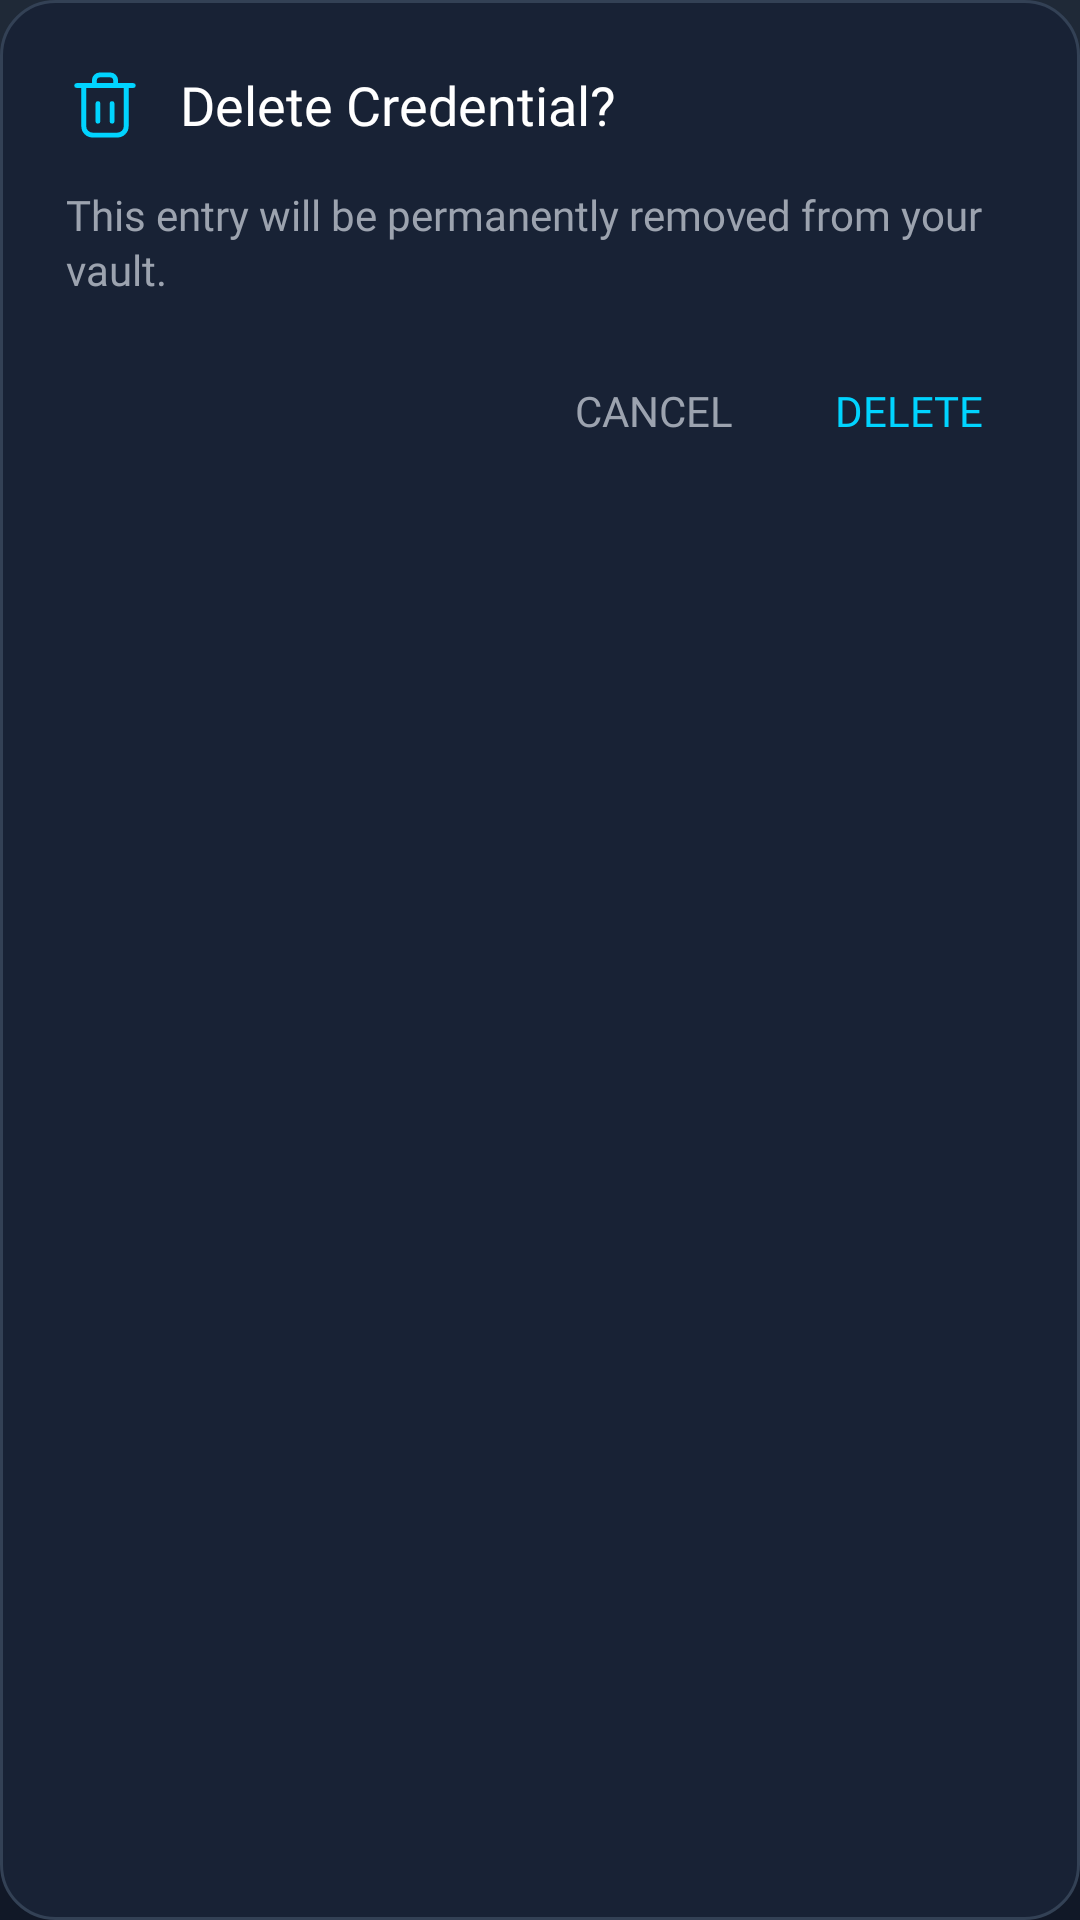

Layout XML and referenced resources for this Android screen:
<!-- AndroidManifest.xml: application theme Theme.Athena -->
<!-- res/layout/dialog_delete_confirm.xml -->
<?xml version="1.0" encoding="utf-8"?>
<LinearLayout
    xmlns:android="http://schemas.android.com/apk/res/android"
    android:layout_width="match_parent"
    android:layout_height="wrap_content"
    android:orientation="vertical"
    android:padding="22dp"
    android:background="@drawable/dialog_bg_rounded">

    <LinearLayout
        android:layout_width="match_parent"
        android:layout_height="wrap_content"
        android:orientation="horizontal"
        android:gravity="center_vertical">

        <ImageView
            android:layout_width="26dp"
            android:layout_height="26dp"
            android:layout_marginEnd="12dp"
            android:src="@drawable/ic_delete"
            android:tint="@color/accent"
            android:contentDescription="Delete entry" />

        <TextView
            android:id="@+id/dialogTitleText"
            android:layout_width="wrap_content"
            android:layout_height="wrap_content"
            android:text="Delete Credential?"
            android:textColor="@android:color/white"
            android:textSize="18sp"
            android:fontFamily="@font/poppins"
            android:textStyle="normal" />

    </LinearLayout>

    <TextView
        android:id="@+id/dialogMessageText"
        android:layout_width="match_parent"
        android:layout_height="wrap_content"
        android:layout_marginTop="14dp"
        android:text="This entry will be permanently removed from your vault."
        android:textColor="@color/subtleText"
        android:textSize="14sp"
        android:fontFamily="@font/poppins"
        android:lineSpacingExtra="2dp" />

    <LinearLayout
        android:layout_width="match_parent"
        android:layout_height="wrap_content"
        android:layout_marginTop="22dp"
        android:orientation="horizontal"
        android:gravity="end">

        <TextView
            android:id="@+id/cancelButton"
            android:layout_width="wrap_content"
            android:layout_height="wrap_content"
            android:paddingHorizontal="10dp"
            android:paddingVertical="6dp"
            android:text="CANCEL"
            android:textAllCaps="true"
            android:textColor="@color/subtleText"
            android:textSize="14sp"
            android:fontFamily="@font/poppins"
            android:background="?attr/selectableItemBackgroundBorderless" />

        <TextView
            android:id="@+id/yesButton"
            android:layout_width="wrap_content"
            android:layout_height="wrap_content"
            android:layout_marginStart="14dp"
            android:paddingHorizontal="10dp"
            android:paddingVertical="6dp"
            android:text="DELETE"
            android:textAllCaps="true"
            android:textColor="@color/accent"
            android:textSize="14sp"
            android:fontFamily="@font/poppins"
            android:background="?attr/selectableItemBackgroundBorderless" />

    </LinearLayout>

</LinearLayout>
<!-- resources referenced by this layout -->
<resources>
  <color name="accent">#00D4FF</color>
  <color name="subtleText">#9CA3AF</color>
  <!-- drawable dialog_bg_rounded (drawable) -->
  <?xml version="1.0" encoding="utf-8"?>
  <shape xmlns:android="http://schemas.android.com/apk/res/android">
      <solid android:color="@color/background_secondary" />
  
      <corners android:radius="18dp" />
  
      <stroke
          android:width="1dp"
          android:color="#334155" /> 
  
      <padding
          android:left="16dp"
          android:top="14dp"
          android:right="16dp"
          android:bottom="16dp" />
  </shape>
  <!-- drawable ic_delete (drawable) -->
  <vector xmlns:android="http://schemas.android.com/apk/res/android"
      android:width="24dp"
      android:height="24dp"
      android:viewportWidth="24"
      android:viewportHeight="24">
      <path
          android:fillColor="@android:color/transparent"
          android:strokeColor="@color/accent"
          android:strokeWidth="1.5"
          android:strokeLineCap="round"
          android:strokeLineJoin="round"
          android:pathData="M5.47,6.015v12.514a2.72,2.72,0,0,0,2.721,2.721h7.618a2.72,2.72,0,0,0,2.72,-2.72V6.014m-15.235,0.001h17.412" />
      <path
          android:fillColor="@android:color/transparent"
          android:strokeColor="@color/accent"
          android:strokeWidth="1.5"
          android:strokeLineCap="round"
          android:strokeLineJoin="round"
          android:pathData="M8.735,6.015V4.382a1.632,1.632,0,0,1,1.633,-1.632h3.264a1.632,1.632,0,0,1,1.633,1.632v1.633M9.824,16.992v-5.439m4.353,5.439v-5.439" />
  </vector>
  <style name="Theme.Athena" parent="Theme.MaterialComponents.DayNight.NoActionBar">
          
          <item name="colorPrimary">@color/purple_700</item>
          <item name="colorPrimaryVariant">@color/purple_700</item>
          <item name="colorAccent">@color/teal_200</item>
  
          
          
          <item name="android:windowBackground">@drawable/vault_bg_gradient</item>
          <item name="colorSurface">@color/background</item>
          <item name="android:statusBarColor">@color/vaultBackground</item>
          <item name="android:navigationBarColor">@color/vaultBackground</item>
  
          
          <item name="android:windowLightStatusBar">false</item>
  
          
          <item name="actionBarTheme">@style/ThemeOverlay.MaterialComponents.Dark.ActionBar</item>
      </style>
  <color name="background_secondary">#182235</color>
  <color name="purple_700">#3700B3</color>
  <color name="teal_200">#03DAC5</color>
  <!-- drawable vault_bg_gradient (drawable) -->
  <?xml version="1.0" encoding="utf-8"?>
  <shape xmlns:android="http://schemas.android.com/apk/res/android">
      <gradient
          android:type="linear"
          android:angle="90"
          android:startColor="@color/vaultGradientStart"
          android:centerColor="@color/vaultGradientCenter"
          android:endColor="@color/vaultGradientEnd" />
  
      <corners android:radius="0dp" />
  </shape>
  <color name="background">#121212</color>
  <color name="vaultBackground">#1A2433</color>
  <color name="vaultGradientStart">#111827</color>
  <color name="vaultGradientCenter">#182335</color>
  <color name="vaultGradientEnd">#1F2937</color>
</resources>
